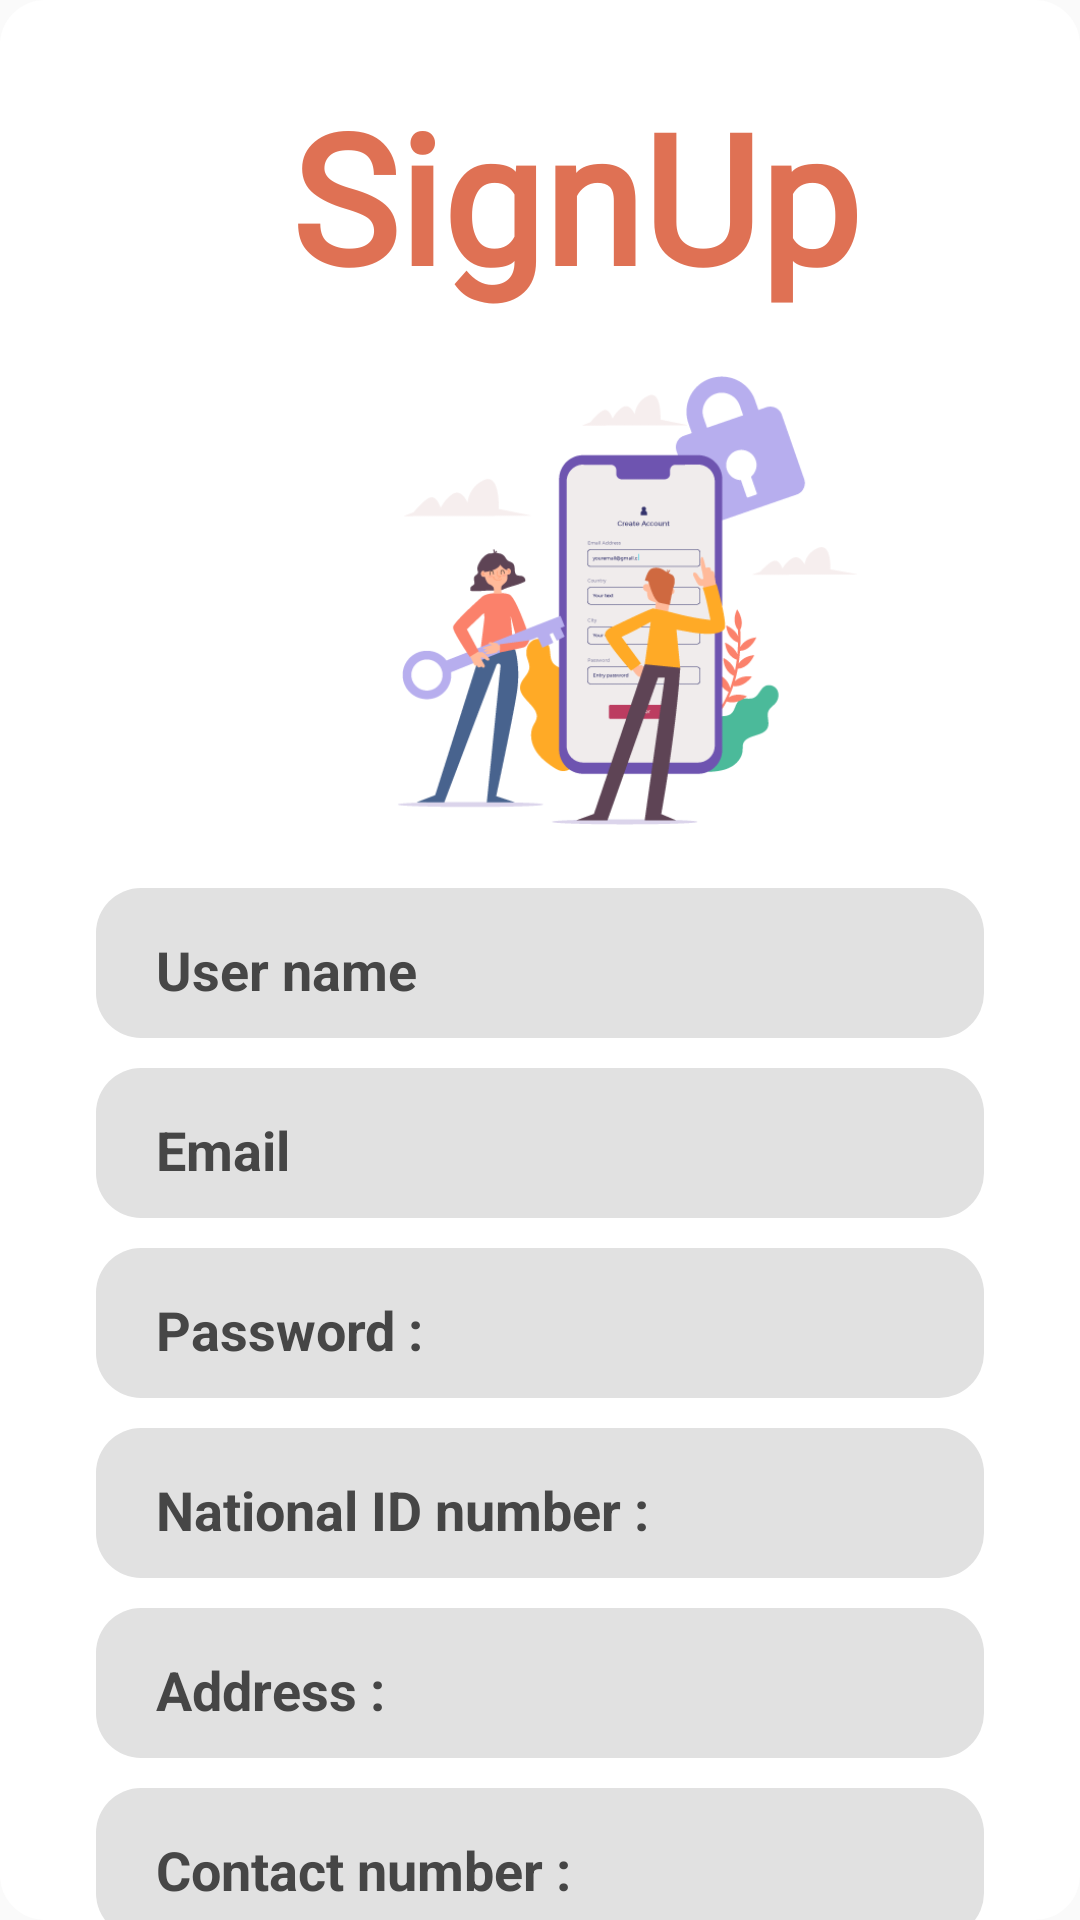

Produce the Android XML layout that renders to this screen, including the resource entries it uses.
<!-- AndroidManifest.xml: application theme Theme.BicycleApp -->
<!-- res/layout/activity_sign_up_page.xml -->
<?xml version="1.0" encoding="utf-8"?>
<LinearLayout xmlns:android="http://schemas.android.com/apk/res/android"
    xmlns:app="http://schemas.android.com/apk/res-auto"
    xmlns:tools="http://schemas.android.com/tools"
    android:id="@+id/main"
    android:layout_width="match_parent"
    android:layout_height="match_parent"
    android:background="@drawable/btn_color"
    android:orientation="vertical"
    app:layout_constraintEnd_toStartOf="parent"
    app:layout_constraintHorizontal_bias="0.473"
    app:layout_constraintStart_toEndOf="parent"
    app:layout_constraintTop_toBottomOf="parent"
    tools:context=".MainActivity">

    <TextView
        android:layout_width="wrap_content"
        android:layout_height="wrap_content"
        android:layout_marginLeft="97dp"
        android:layout_marginTop="25dp"
        android:text="@string/signup"
        android:textColor="#df7154"
        android:textSize="60dp"

        android:fontFamily="@font/black_ops_one"
        android:textStyle="bold"
        app:layout_constraintBottom_toBottomOf="parent"
        app:layout_constraintEnd_toEndOf="parent"
        app:layout_constraintStart_toStartOf="parent"
        app:layout_constraintTop_toTopOf="parent"
        app:layout_constraintVertical_bias="0.0" />

    <ImageView
        android:id="@+id/imageView"
        android:layout_width="238dp"
        android:layout_height="150dp"
        android:layout_marginLeft="90dp"
        android:layout_marginTop="20dp"
        android:layout_marginBottom="20dp"
        app:srcCompat="@drawable/pngitem_6230347"
        tools:layout_editor_absoluteX="99dp"
        tools:layout_editor_absoluteY="193dp" />


    <EditText
        android:id="@+id/etEnterUserName"
        android:layout_width="match_parent"
        android:layout_height="50dp"
        android:layout_marginStart="32dp"
        android:layout_marginTop="1dp"
        android:layout_marginEnd="32dp"
        android:background="@drawable/edittext_background"
        android:ems="10"
        android:hint="User name"
        android:gravity="top"
        android:paddingStart="20dp"
        android:paddingTop="15dp"
        android:textColorHint="#464646"
        android:textSize="18sp"
        android:textStyle="bold" />


    <EditText
        android:id="@+id/etEnterEmail"
        android:layout_width="match_parent"
        android:layout_height="50dp"
        android:layout_marginStart="32dp"
        android:layout_marginTop="10dp"
        android:layout_marginEnd="32dp"
        android:textStyle="bold"
        android:gravity="top"
        android:background="@drawable/edittext_background"
        android:ems="10"
        android:hint="@string/email"
        android:paddingStart="20dp"
        android:paddingTop="15dp"
        android:textColorHint="#464646"
        android:textSize="18sp" />


    <EditText
        android:id="@+id/etEnterPass"
        android:layout_width="match_parent"
        android:layout_height="50dp"
        android:layout_marginStart="32dp"
        android:layout_marginTop="10dp"
        android:layout_marginEnd="32dp"
        android:textStyle="bold"
        android:gravity="top"
        android:background="@drawable/edittext_background"
        android:ems="10"
        android:hint="@string/password_"
        android:paddingStart="20dp"
        android:paddingTop="15dp"
        android:textColorHint="#464646"
        android:textSize="18sp" />


    <EditText
        android:id="@+id/etEnterNIC"
        android:layout_width="match_parent"
        android:layout_height="50dp"
        android:layout_marginStart="32dp"
        android:layout_marginTop="10dp"
        android:layout_marginEnd="32dp"
        android:textStyle="bold"
        android:gravity="top"
        android:background="@drawable/edittext_background"
        android:ems="10"
        android:hint="@string/national_id_number"
        android:paddingStart="20dp"
        android:paddingTop="15dp"
        android:textColorHint="#464646"
        android:textSize="18sp" />

    <EditText
        android:id="@+id/etAddress"
        android:layout_width="match_parent"
        android:layout_height="50dp"
        android:layout_marginStart="32dp"
        android:layout_marginTop="10dp"
        android:layout_marginEnd="32dp"
        android:textStyle="bold"
        android:gravity="top"
        android:background="@drawable/edittext_background"
        android:ems="10"
        android:hint="@string/address"
        android:paddingStart="20dp"
        android:paddingTop="15dp"
        android:textColorHint="#464646"
        android:textSize="18sp" />

    <EditText
        android:id="@+id/etEnterTel"
        android:layout_width="match_parent"
        android:layout_height="50dp"
        android:layout_marginStart="32dp"
        android:layout_marginTop="10dp"
        android:layout_marginEnd="32dp"
        android:textStyle="bold"
        android:gravity="top"
        android:background="@drawable/edittext_background"
        android:ems="10"
        android:hint="@string/contact_number"
        android:paddingStart="20dp"
        android:paddingTop="15dp"
        android:textColorHint="#464646"
        android:textSize="18sp" />

    <androidx.appcompat.widget.AppCompatButton
        android:id="@+id/btnSignUp"
        android:layout_width="match_parent"
        android:layout_height="50dp"
        android:layout_marginStart="32dp"
        android:layout_marginLeft="20dp"
        android:layout_marginTop="40dp"
        android:layout_marginEnd="32dp"
        android:layout_marginRight="20dp"
        android:layout_marginBottom="10dp"
        android:background="@drawable/button"
        android:backgroundTint="#f6a049"
        android:text="Add payment details"
        android:textColor="#ffffff"
        android:textSize="24sp"
        android:textStyle="bold" />



</LinearLayout>
<!-- resources referenced by this layout -->
<resources>
  <!-- drawable btn_color (drawable) -->
  <?xml version="1.0" encoding="utf-8"?>
  <selector xmlns:android="http://schemas.android.com/apk/res/android">
  
      <item>
          <shape android:layout_height="wrap_content" android:shape="rectangle">
              <solid android:color="#ffffff" />
              <corners android:radius="15dp" />
          </shape>
      </item>
  
  </selector>
  <!-- drawable button (drawable) -->
  <?xml version="1.0" encoding="utf-8"?>
      <shape xmlns:android="http://schemas.android.com/apk/res/android">
          <corners  android:radius="20dp"/>
          <solid android:color="@color/white"></solid>
          <stroke android:width="2dp" android:color="@color/white"/>
      </shape>
  <!-- drawable edittext_background (drawable) -->
  <?xml version="1.0" encoding="utf-8"?>
  <selector xmlns:android="http://schemas.android.com/apk/res/android">
  
      <item>
          <shape android:layout_height="wrap_content" android:shape="rectangle">
              <solid android:color="#e1e1e1" />
              <corners android:radius="15dp" />
          </shape>
      </item>
  
  </selector>
  <!-- drawable pngitem_6230347: png bitmap (drawable, 20825 bytes) -->
  <string name="address">Address :</string>
  <string name="contact_number">Contact number :</string>
  <string name="email">Email</string>
  <string name="national_id_number">National ID number :</string>
  <string name="password_">Password :</string>
  <string name="signup">SignUp</string>
  <style name="Theme.BicycleApp" parent="Base.Theme.BicycleApp" />
  <color name="white">#FFFFFFFF</color>
  <style name="Base.Theme.BicycleApp" parent="Theme.AppCompat.DayNight.NoActionBar">
          
          
      </style>
</resources>
